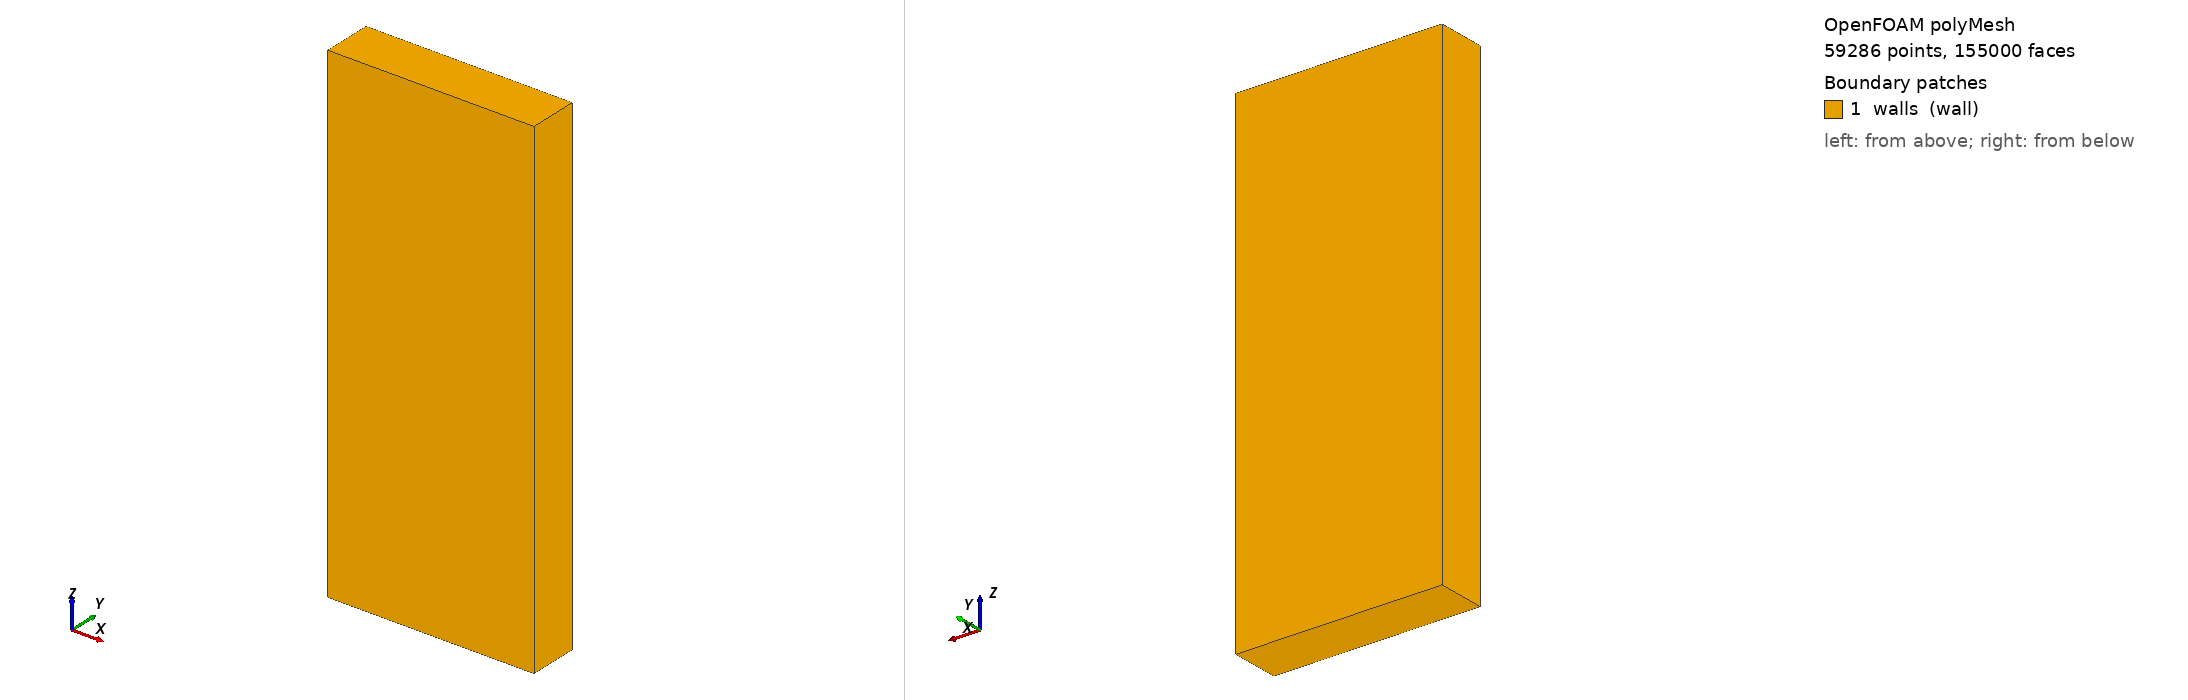

OpenFOAM case: the committed polyMesh, 59286 points, 155000 faces. Boundary patches (legend numbers): 1 walls (wall). Left view from above one corner, right view from below the opposite corner. Boundary conditions: 2 field file(s) under 0/; 0 of 1 drawn patches have an entry in a shipped field file.

=== constant/polyMesh/boundary ===
/*--------------------------------*- C++ -*----------------------------------*\
  =========                 |
  \\      /  F ield         | OpenFOAM: The Open Source CFD Toolbox
   \\    /   O peration     | Website:  https://openfoam.org
    \\  /    A nd           | Version:  10
     \\/     M anipulation  |
\*---------------------------------------------------------------------------*/
FoamFile
{
    format      ascii;
    class       polyBoundaryMesh;
    location    "constant/polyMesh";
    object      boundary;
}
// * * * * * * * * * * * * * * * * * * * * * * * * * * * * * * * * * * * * * //

1
(
    walls
    {
        type            wall;
        inGroups        List<word> 1(wall);
        nFaces          22000;
        startFace       133000;
    }
)

// ************************************************************************* //


=== system/blockMeshDict ===
/*--------------------------------*- C++ -*----------------------------------*\
  =========                 |
  \\      /  F ield         | OpenFOAM: The Open Source CFD Toolbox
   \\    /   O peration     | Website:  https://openfoam.org
    \\  /    A nd           | Version:  11
     \\/     M anipulation  |
\*---------------------------------------------------------------------------*/
/*--------------------------------*- C++ -*----------------------------------*\
| Refined slosh mesh: top/interface fine, bottom coarse                     |
\*---------------------------------------------------------------------------*/

FoamFile
{
    format      ascii;
    class       dictionary;
    location    "system";
    object      blockMeshDict;
}

convertToMeters 1;

// ============================================================
// Geometry
// ============================================================
// Tank: width = 0.4167, depth = 0.1, height = 1

vertices
(
    // Bottom (z = 0)
    (0       0   0)    // 0
    (0.4167  0   0)    // 1
    (0.4167  0.1 0)    // 2
    (0       0.1 0)    // 3

    // z = 0.4
    (0       0   0.4)  // 4
    (0.4167  0   0.4)  // 5
    (0.4167  0.1 0.4)  // 6
    (0       0.1 0.4)  // 7

    // z = 0.7
    (0       0   0.7)  // 8
    (0.4167  0   0.7)  // 9
    (0.4167  0.1 0.7)  //10
    (0       0.1 0.7)  //11

    // z = 0.8 (interface region)
    (0       0   0.8)  //12
    (0.4167  0   0.8)  //13
    (0.4167  0.1 0.8)  //14
    (0       0.1 0.8)  //15

    // Top (z = 1.0)
    (0       0   1.0)  //16
    (0.4167  0   1.0)  //17
    (0.4167  0.1 1.0)  //18
    (0       0.1 1.0)  //19
);

// ============================================================
// Blocks
// ============================================================

blocks
(
    // Bottom (coarse)
    hex (0 1 2 3 4 5 6 7)
    (40 5 20)
    simpleGrading (1 1 1)

    // Mid-lower (medium)
    hex (4 5 6 7 8 9 10 11)
    (40 5 40)
    simpleGrading (1 1 1)

    // Interface band (fine)
    hex (8 9 10 11 12 13 14 15)
    (40 5 80)
    simpleGrading (1 1 1)

    // Top air (very fine)
    hex (12 13 14 15 16 17 18 19)
    (40 5 100)
    simpleGrading (1 1 1)
);

// ============================================================
// Edges
// ============================================================

edges
(
);

// ============================================================
// Boundaries
// ============================================================

boundary
(
    walls
    {
        type wall;
        faces
        (
            // bottom
            (0 1 2 3)

            // top
            (16 17 18 19)

            // sides
            (0 4 5 1)
            (1 5 6 2)
            (2 6 7 3)
            (3 7 4 0)

            (4 8 9 5)
            (5 9 10 6)
            (6 10 11 7)
            (7 11 8 4)

            (8 12 13 9)
            (9 13 14 10)
            (10 14 15 11)
            (11 15 12 8)

            (12 16 17 13)
            (13 17 18 14)
            (14 18 19 15)
            (15 19 16 12)
        );
    }
);

// ============================================================

mergePatchPairs
(
);
// ************************************************************************* //


=== system/controlDict ===
/*--------------------------------*- C++ -*----------------------------------*\
  =========                 |
  \\      /  F ield         | OpenFOAM: The Open Source CFD Toolbox
   \\    /   O peration     | Website:  https://openfoam.org
    \\  /    A nd           | Version:  11
     \\/     M anipulation  |
\*---------------------------------------------------------------------------*/
FoamFile
{
    format      ascii;
    class       dictionary;
    location    "system";
    object      controlDict;
}

application     interFoam;

startFrom       startTime;
startTime       0;

stopAt          endTime;
endTime         20.0;

deltaT          0.001;

writeControl    adjustableRunTime;
writeInterval   0.02;

adjustTimeStep  yes;
maxCo           0.20;
maxAlphaCo      0.20;

// ************************************************************************* //


Also in the case, not shown: 0/alpha.water (150839 bytes, source omitted); constant/polyMesh/faces (numeric list); constant/polyMesh/neighbour (numeric list); constant/polyMesh/owner (numeric list); constant/polyMesh/points (numeric list).
